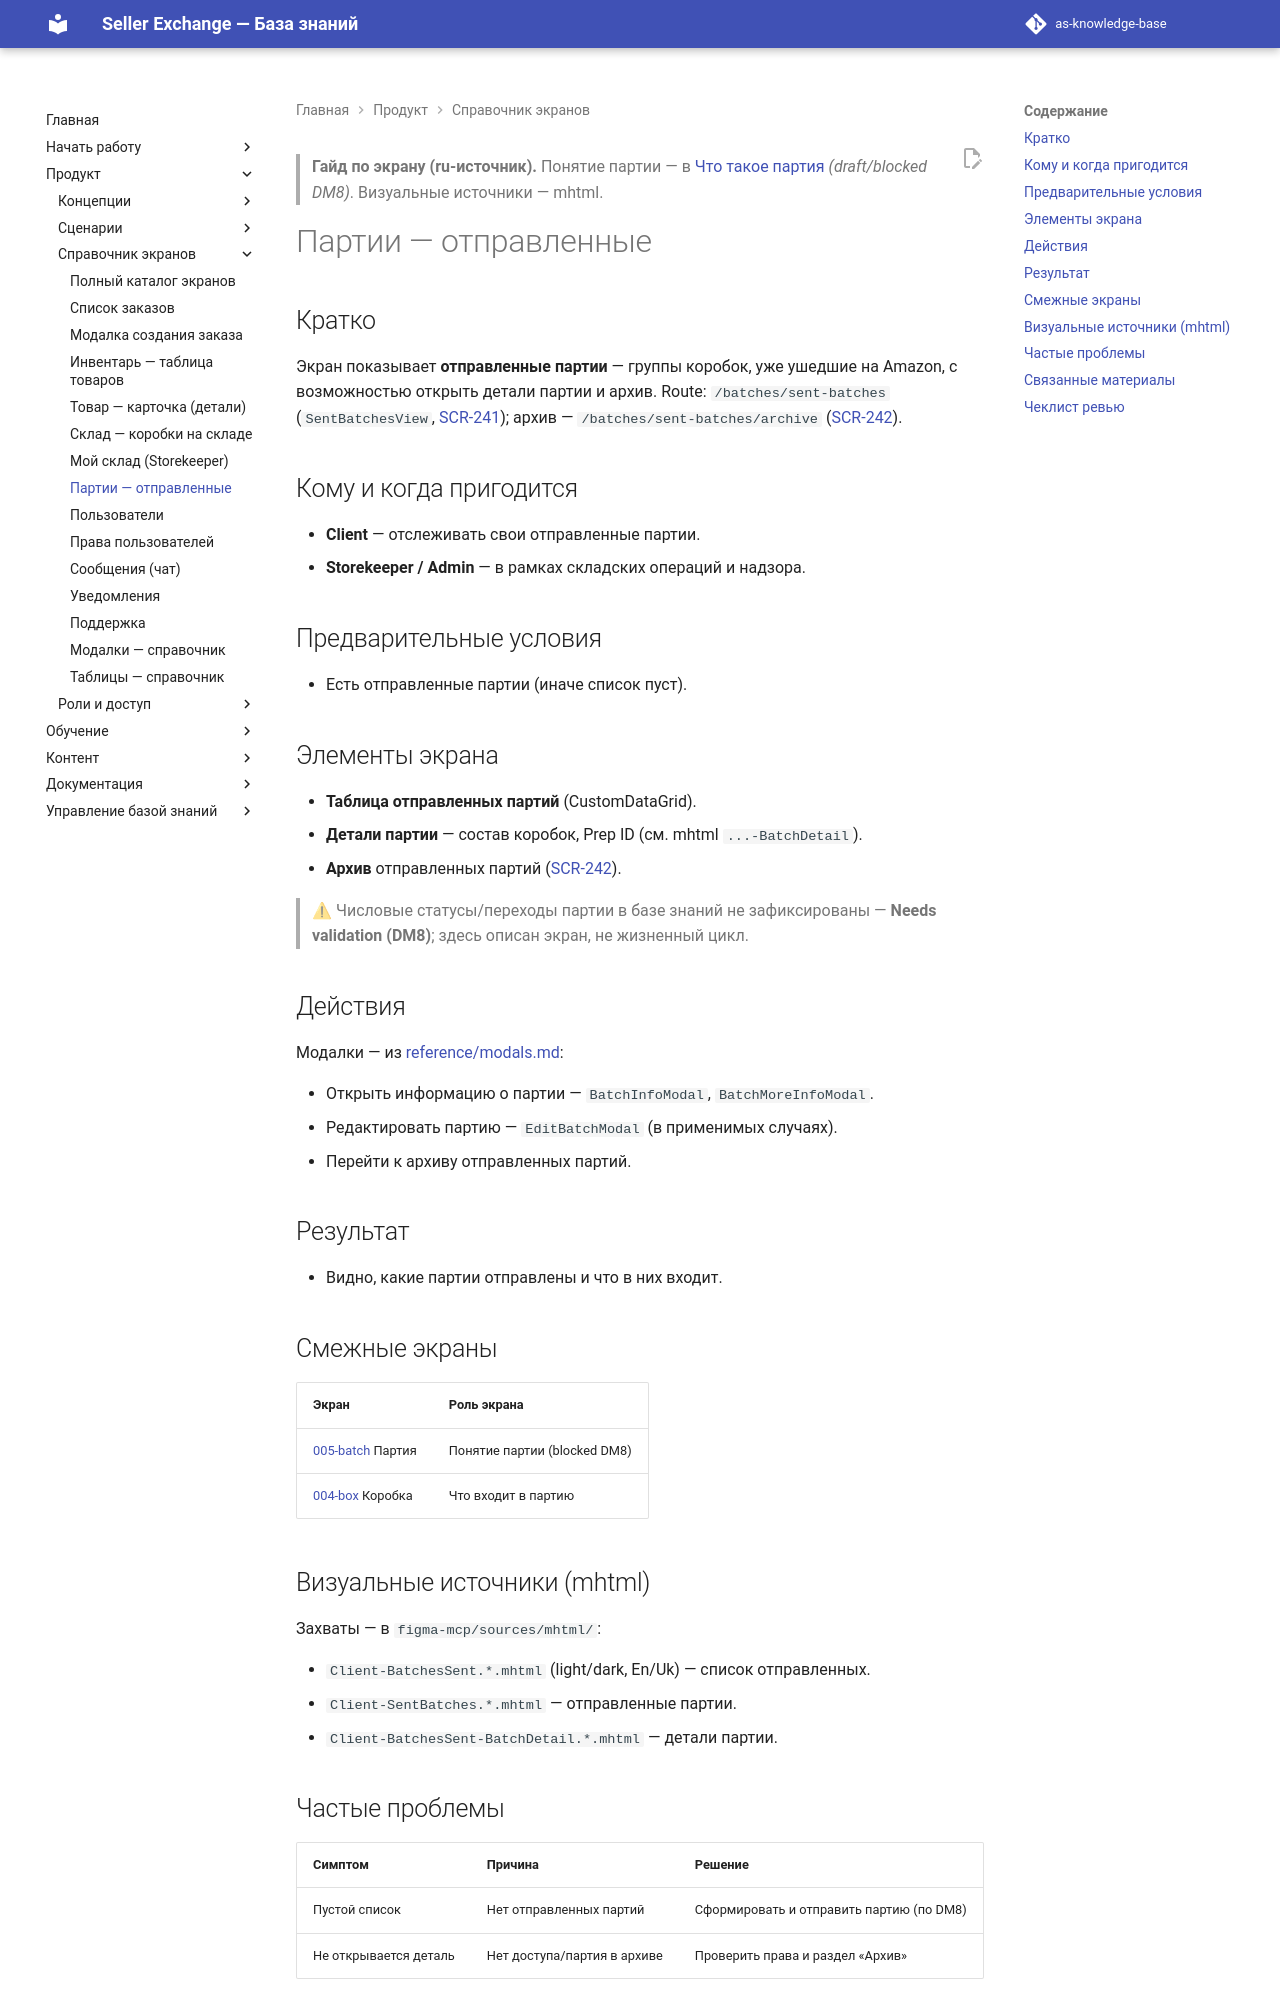

repository: elviradesign-ux/as-knowledge-base · page: articles/screens/batches-sent/index.html · generator: mkdocs

---
title: "Партии — отправленные"
slug: batches-sent
article_type: Screen Guide
section: Screens Reference
status: approved
difficulty: beginner
locale: ru
localization_status: ru-source
audience: [Client, Storekeeper, Admin]
roles: [Client, Storekeeper, Admin]
modules: [Batches]
entities: [Batch, Box, Shipment]
workflows: [WF-041]
related_screens: [SCR-241, SCR-242]
related_entities: [Batch, Box, Shipment]
related_articles: [005-batch, 004-box]
seo_title: "Партии — отправленные: гайд по экрану Seller Exchange"
seo_description: "Гайд по экрану отправленных партий в Seller Exchange: список отправленных партий, детали партии и архив."
owner: TBD
last_updated: 2026-07-03
review_by: 2026-10-03
locales: [en, ru, zh, ua]
source_documents:
  - SCREEN_CATALOG.md (SCR-241, SCR-242)
  - reference/modals.md (BatchInfoModal, BatchMoreInfoModal, EditBatchModal)
  - figma-mcp/sources/mhtml/ (захваты)
validation_status: "confirmed (жизненный цикл партии — Needs validation, DM8)"
---

> **Гайд по экрану (ru-источник).** Понятие партии — в
> [Что такое партия](../foundations/005-batch.md) _(draft/blocked DM8)_.
> Визуальные источники — mhtml.

# Партии — отправленные

## Кратко

Экран показывает **отправленные партии** — группы коробок, уже ушедшие на Amazon,
с возможностью открыть детали партии и архив. Route: `/batches/sent-batches`
(`SentBatchesView`, [SCR-241](../../SCREEN_CATALOG.md)); архив —
`/batches/sent-batches/archive` ([SCR-242](../../SCREEN_CATALOG.md)).

## Кому и когда пригодится

- **Client** — отслеживать свои отправленные партии.
- **Storekeeper / Admin** — в рамках складских операций и надзора.

## Предварительные условия

- Есть отправленные партии (иначе список пуст).

## Элементы экрана

- **Таблица отправленных партий** (CustomDataGrid).
- **Детали партии** — состав коробок, Prep ID
  (см. mhtml `...-BatchDetail`).
- **Архив** отправленных партий ([SCR-242](../../SCREEN_CATALOG.md)).

> ⚠ Числовые статусы/переходы партии в базе знаний не зафиксированы —
> **Needs validation (DM8)**; здесь описан экран, не жизненный цикл.

## Действия

Модалки — из [reference/modals.md](../../reference/modals.md):

- Открыть информацию о партии — `BatchInfoModal`, `BatchMoreInfoModal`.
- Редактировать партию — `EditBatchModal` (в применимых случаях).
- Перейти к архиву отправленных партий.

## Результат

- Видно, какие партии отправлены и что в них входит.

## Смежные экраны

| Экран | Роль экрана |
|---|---|
| [005-batch](../foundations/005-batch.md) Партия | Понятие партии (blocked DM8) |
| [004-box](../foundations/004-box.md) Коробка | Что входит в партию |

## Визуальные источники (mhtml)

Захваты — в `figma-mcp/sources/mhtml/`:

- `Client-BatchesSent.*.mhtml` (light/dark, En/Uk) — список отправленных.
- `Client-SentBatches.*.mhtml` — отправленные партии.
- `Client-BatchesSent-BatchDetail.*.mhtml` — детали партии.
